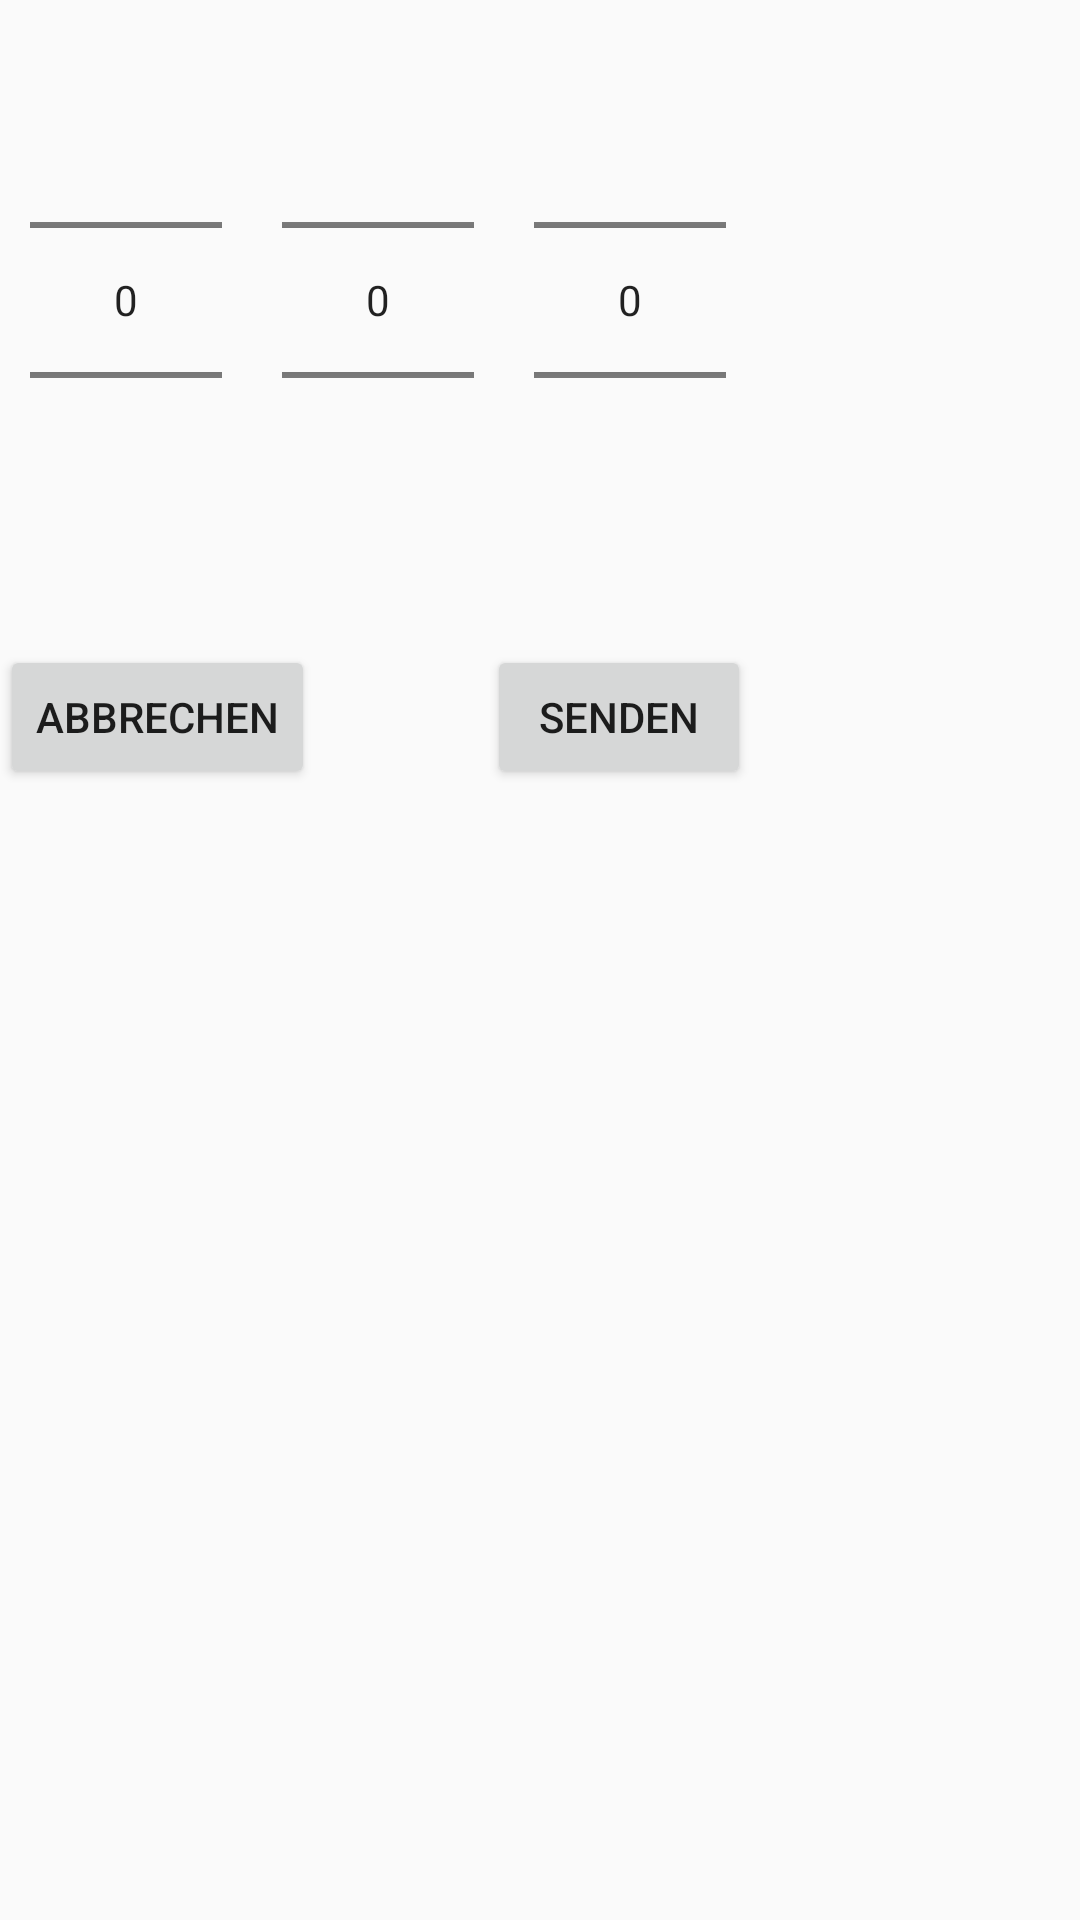

The Android layout XML behind this screen, and the referenced resources:
<!-- AndroidManifest.xml: application theme AppTheme -->
<!-- res/layout/dialog_number_couleur_time.xml -->
<RelativeLayout xmlns:android="http://schemas.android.com/apk/res/android"
    android:layout_width="wrap_content"
    android:layout_height="wrap_content">

    <LinearLayout
        android:id="@+id/linearLayout"
        android:layout_width="wrap_content"
        android:layout_height="wrap_content">

        <NumberPicker
            android:id="@+id/numberPicker1"
            android:layout_width="wrap_content"
            android:layout_height="wrap_content"
            android:layout_alignParentTop="true"
            android:layout_centerHorizontal="true"
            android:layout_margin="10dp"
            android:layout_marginTop="32dp" />

        <NumberPicker
            android:id="@+id/numberPicker2"
            android:layout_width="wrap_content"
            android:layout_height="wrap_content"
            android:layout_alignParentTop="true"
            android:layout_centerHorizontal="true"
            android:layout_margin="10dp"
            android:layout_marginTop="32dp" />

        <NumberPicker
            android:id="@+id/numberPicker3"
            android:layout_width="wrap_content"
            android:layout_height="wrap_content"
            android:layout_alignParentTop="true"
            android:layout_margin="10dp"
            android:layout_marginTop="32dp" />

    </LinearLayout>

    <Button
        android:id="@+id/button2"
        android:layout_width="wrap_content"
        android:layout_height="wrap_content"
        android:layout_below="@+id/linearLayout"
        android:layout_marginStart="-90dp"
        android:layout_marginTop="15dp"
        android:layout_toEndOf="@+id/linearLayout"
        android:text="@string/send" />

    <Button
        android:id="@+id/button1"
        android:layout_width="wrap_content"
        android:layout_height="wrap_content"
        android:layout_alignBaseline="@+id/button2"
        android:layout_alignBottom="@+id/button2"
        android:text="@string/abort" />

</RelativeLayout>
<!-- resources referenced by this layout -->
<resources>
  <string name="abort">Abbrechen</string>
  <string name="send">Senden</string>
  <style name="AppTheme" parent="Theme.AppCompat.Light.NoActionBar">
          
          <item name="colorPrimary">@color/colorPrimary</item>
          <item name="colorPrimaryDark">@color/colorPrimaryDark</item>
          <item name="colorAccent">@color/colorAccent</item>
      </style>
  <color name="colorPrimary">#6b0000</color>
  <color name="colorPrimaryDark">#7f000f</color>
  <color name="colorAccent">#DAB020</color>
</resources>
